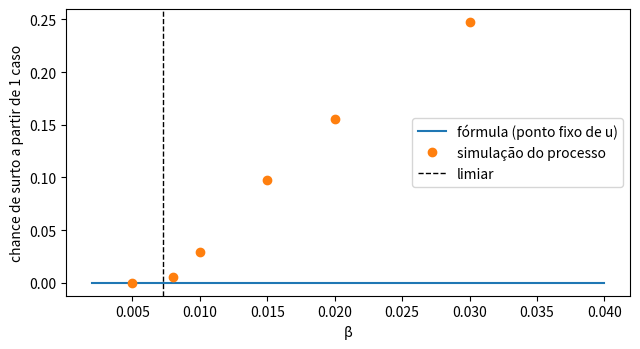

Recreate this plot in Python.
import numpy as np
import matplotlib.pyplot as plt

# --- A mesma lei de potência da demo: p_k ∝ k^(-2,5), de k = 3 a k = 300
ks = np.arange(301)
p = np.where(ks >= 3, np.maximum(ks, 1.0) ** -2.5, 0.0)
p /= p.sum()
q = ks * p / (ks * p).sum()            # grau de quem foi alcançado por um contato
kap = (ks * q).sum()                   # <k²>/<k>
mu = 0.2

def g(x, beta):
    # E[x^N | k] para cada k: N ~ Binomial(k D, β), com D geométrica de média 1/μ
    y = (1 - beta + beta * x) ** ks
    return mu * y / (1 - (1 - mu) * y)

def chance_de_surto(beta):
    u = 0.0                            # u_n = chance de a descendência morrer em até n gerações
    for _ in range(3000):
        u = 1.0   ########### complete: u é a média de g(u) com peso q_k (quem chegou por um contato) ##########
    return max(0.0, 1 - (p * g(u, beta)).sum()), u

# --- Simulando o processo de ramificação diretamente
rng = np.random.default_rng(0)
def simula(beta, rodadas=1500, teto=200):
    sobreviveu = 0
    for _ in range(rodadas):
        graus = rng.choice(ks, size=1, p=p)                     # o paciente zero é uma pessoa típica
        while 0 < len(graus) < teto:
            D = rng.geometric(mu, size=len(graus))              # duração de cada infecção
            filhos = rng.binomial(graus * D, beta)              # contágios de cada um
            graus = rng.choice(ks, size=filhos.sum(), p=q)      # os filhos chegaram por um contato
        sobreviveu += len(graus) >= teto
    return sobreviveu / rodadas

print(f"<k²>/<k> = {kap:.2f};  limiar: β > μ<k>/<k²> = {mu / kap:.4f}")
print("   β      R0    P(surto) fórmula   simulação")
betas = [0.005, 0.008, 0.01, 0.015, 0.02, 0.03]
for b in betas:
    P, u = chance_de_surto(b)
    print(f"{b:6.3f}  {b * kap / mu:5.2f}       {P:.3f}          {simula(b):.3f}")

P, u = chance_de_surto(0.02)
print("\nβ = 0,02: chance de surto conforme o grau do paciente zero")
for k in [3, 10, 30, 100, 300]:
    print(f"  k = {k:3d}:  {abs(1 - g(u, 0.02)[k]):.2f}")

bb = np.linspace(0.002, 0.04, 60)
fig, ax = plt.subplots(figsize=(6.5, 3.6))
ax.plot(bb, [chance_de_surto(b)[0] for b in bb], label="fórmula (ponto fixo de u)")
ax.plot(betas, [simula(b, 800) for b in betas], "o", label="simulação do processo")
ax.axvline(mu / kap, color="k", ls="--", lw=1, label="limiar")
ax.set_xlabel("β"); ax.set_ylabel("chance de surto a partir de 1 caso"); ax.legend()
plt.tight_layout()
plt.show()
